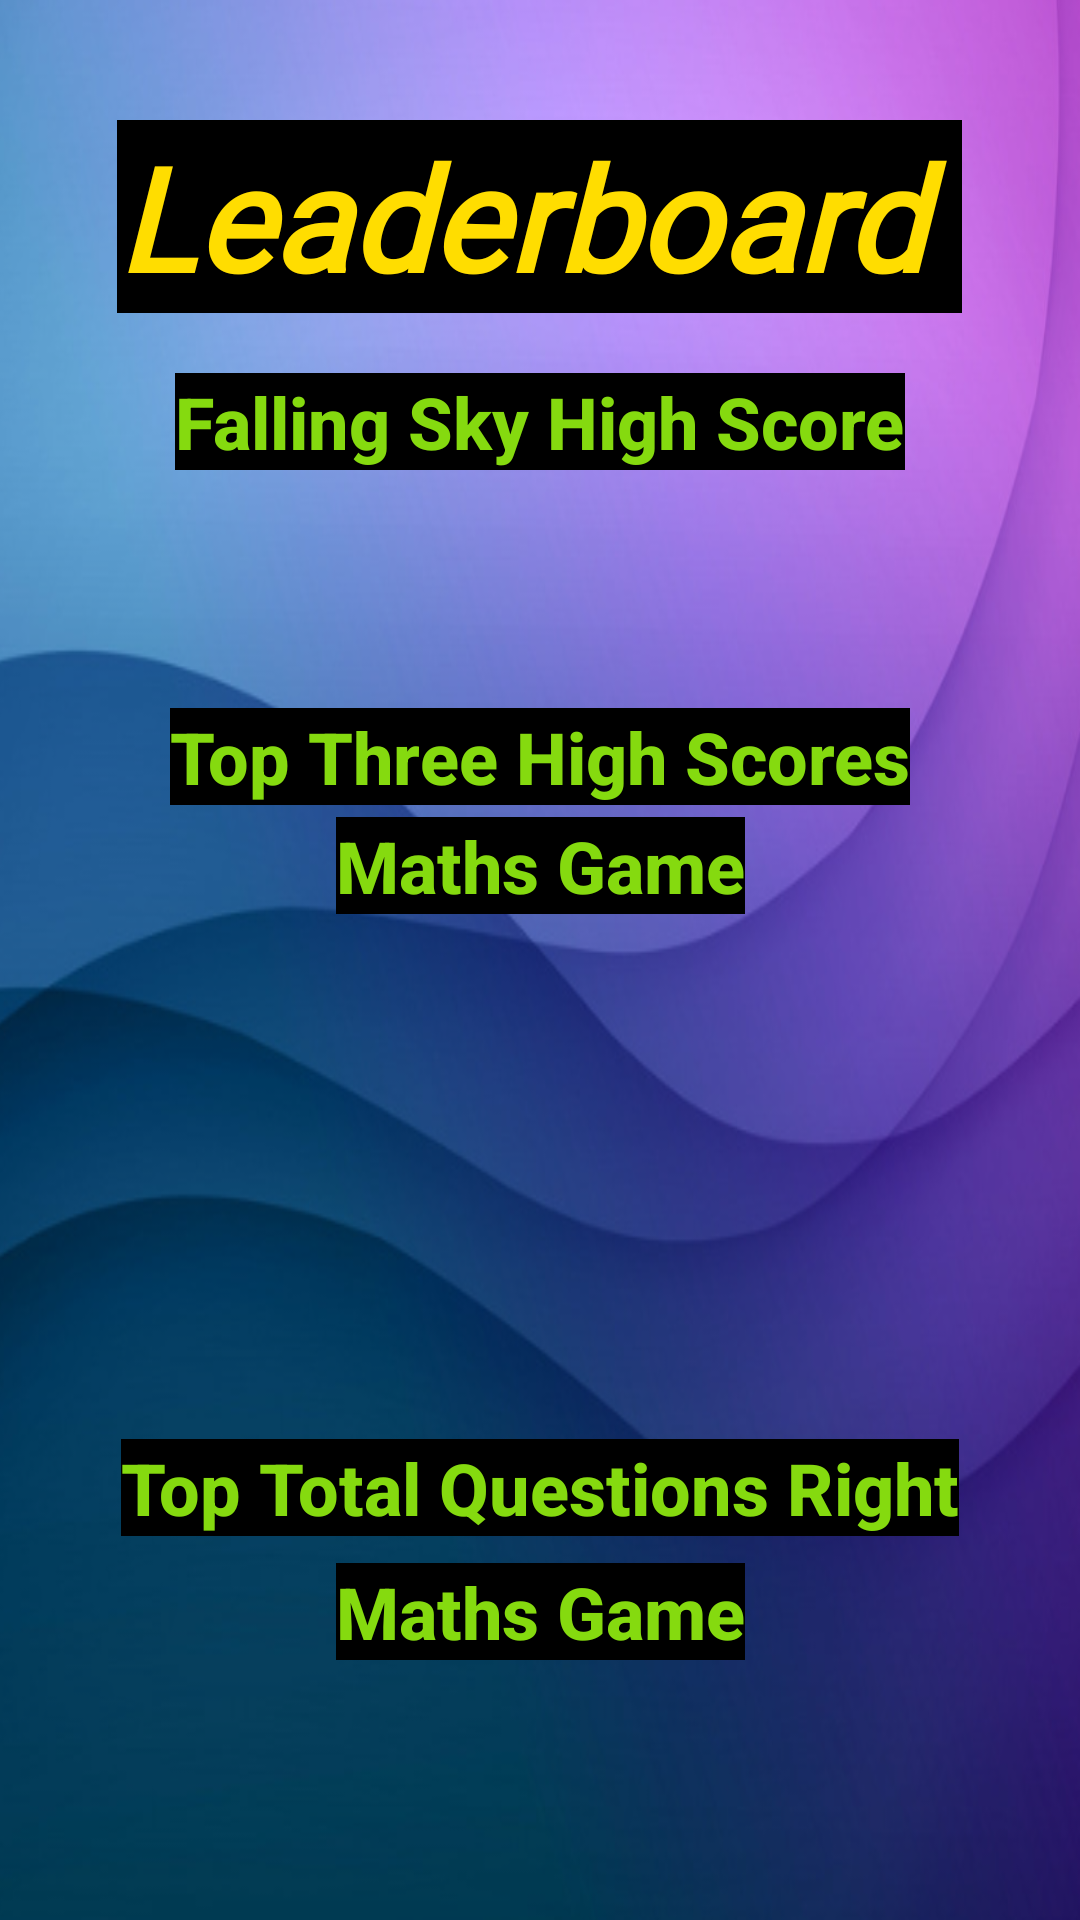

Produce the Android XML layout that renders to this screen, including the resource entries it uses.
<!-- AndroidManifest.xml: application theme Theme.AppCompat.Light.NoActionBar.FullScreen -->
<!-- res/layout/activity_leaderboard.xml -->
<?xml version="1.0" encoding="utf-8"?>
<androidx.constraintlayout.widget.ConstraintLayout xmlns:android="http://schemas.android.com/apk/res/android"
    xmlns:app="http://schemas.android.com/apk/res-auto"
    xmlns:tools="http://schemas.android.com/tools"
    android:layout_width="match_parent"
    android:layout_height="match_parent"
    android:background="@drawable/leaderboardbackgroundscreen"
    tools:context="Starter.LeaderboardActivity">

    <Button
        android:id="@+id/btnExitToMenu"
        android:layout_width="wrap_content"
        android:layout_height="wrap_content"
        android:layout_marginTop="41dp"
        android:onClick="navLeaderboardExitToMenu"
        android:text="Exit"
        android:textColor="#040404"
        app:layout_constraintEnd_toEndOf="parent"
        app:layout_constraintHorizontal_bias="0.498"
        app:layout_constraintStart_toStartOf="parent"
        app:layout_constraintTop_toBottomOf="@+id/lblTotalQuestionsRight" />

    <TextView
        android:id="@+id/lblMathsHighScoreOne"
        android:layout_width="wrap_content"
        android:layout_height="wrap_content"
        android:layout_marginTop="16dp"
        android:textColor="#FFFFFF"
        android:textSize="24sp"
        app:layout_constraintEnd_toEndOf="parent"
        app:layout_constraintHorizontal_bias="0.498"
        app:layout_constraintStart_toStartOf="parent"
        app:layout_constraintTop_toBottomOf="@+id/lblLeaderboardMathsTitle" />

    <TextView
        android:id="@+id/lblMathsTotalPoints"
        android:layout_width="wrap_content"
        android:layout_height="wrap_content"
        android:layout_marginTop="20dp"
        android:textColor="#FFFFFF"
        android:textSize="24sp"
        app:layout_constraintEnd_toEndOf="parent"
        app:layout_constraintStart_toStartOf="parent"
        app:layout_constraintTop_toBottomOf="@+id/lblMathsHighScoreTwo" />

    <TextView
        android:id="@+id/lblMathsHighScoreTwo"
        android:layout_width="wrap_content"
        android:layout_height="wrap_content"
        android:layout_marginTop="20dp"
        android:textColor="#FFFFFF"
        android:textSize="24sp"
        app:layout_constraintEnd_toEndOf="parent"
        app:layout_constraintStart_toStartOf="parent"
        app:layout_constraintTop_toBottomOf="@+id/lblMathsHighScoreOne" />

    <TextView
        android:id="@+id/lblLeaderboardTitle"
        android:layout_width="wrap_content"
        android:layout_height="wrap_content"
        android:layout_marginTop="40dp"
        android:background="#000000"
        android:fontFamily="@font/archivo_black"
        android:text="Leaderboard "
        android:textColor="#FFDD00"
        android:textSize="48sp"
        android:textStyle="bold|italic"
        app:layout_constraintEnd_toEndOf="parent"
        app:layout_constraintHorizontal_bias="0.497"
        app:layout_constraintStart_toStartOf="parent"
        app:layout_constraintTop_toTopOf="parent" />

    <TextView
        android:id="@+id/lblLeaderboardFallingSkyTitle"
        android:layout_width="wrap_content"
        android:layout_height="wrap_content"
        android:layout_marginTop="20dp"
        android:background="#000000"
        android:fontFamily="sans-serif-medium"
        android:text="Falling Sky High Score"
        android:textColor="#85DA0F"
        android:textSize="24sp"
        android:textStyle="bold"
        app:layout_constraintEnd_toEndOf="parent"
        app:layout_constraintStart_toStartOf="parent"
        app:layout_constraintTop_toBottomOf="@+id/lblLeaderboardTitle" />

    <TextView
        android:id="@+id/lblLeaderboardMathsTopThreeTitle"
        android:layout_width="wrap_content"
        android:layout_height="wrap_content"
        android:layout_marginTop="31dp"
        android:background="#000000"
        android:fontFamily="sans-serif-medium"
        android:text="Top Three High Scores"
        android:textColor="#85DA0F"
        android:textSize="24sp"
        android:textStyle="bold"
        app:layout_constraintEnd_toEndOf="parent"
        app:layout_constraintStart_toStartOf="parent"
        app:layout_constraintTop_toBottomOf="@+id/lblFallingSkyHighScore" />

    <TextView
        android:id="@+id/lblLeaderboardMathsTitle"
        android:layout_width="wrap_content"
        android:layout_height="wrap_content"
        android:layout_marginTop="4dp"
        android:background="#000000"
        android:fontFamily="sans-serif-medium"
        android:text="Maths Game"
        android:textColor="#85DA0F"
        android:textSize="24sp"
        android:textStyle="bold"
        app:layout_constraintEnd_toEndOf="parent"
        app:layout_constraintStart_toStartOf="parent"
        app:layout_constraintTop_toBottomOf="@+id/lblLeaderboardMathsTopThreeTitle" />

    <TextView
        android:id="@+id/lblLeaderboardMathsHighScoreThree"
        android:layout_width="wrap_content"
        android:layout_height="wrap_content"
        android:layout_marginTop="22dp"
        android:background="#000000"
        android:fontFamily="sans-serif-medium"
        android:text="Top Total Questions Right"
        android:textColor="#85DA0F"
        android:textSize="24sp"
        android:textStyle="bold"
        app:layout_constraintEnd_toEndOf="parent"
        app:layout_constraintStart_toStartOf="parent"
        app:layout_constraintTop_toBottomOf="@+id/lblMathsTotalPoints" />

    <TextView
        android:id="@+id/lblLeaderboardMathsTwoTitle"
        android:layout_width="wrap_content"
        android:layout_height="wrap_content"
        android:layout_marginTop="9dp"
        android:background="#000000"
        android:fontFamily="sans-serif-medium"
        android:text="Maths Game"
        android:textColor="#85DA0F"
        android:textSize="24sp"
        android:textStyle="bold"
        app:layout_constraintEnd_toEndOf="parent"
        app:layout_constraintStart_toStartOf="parent"
        app:layout_constraintTop_toBottomOf="@+id/lblLeaderboardMathsHighScoreThree" />

    <TextView
        android:id="@+id/lblTotalQuestionsRight"
        android:layout_width="wrap_content"
        android:layout_height="wrap_content"
        android:layout_marginTop="18dp"
        android:textColor="#FFFFFF"
        android:textSize="24sp"
        app:layout_constraintEnd_toEndOf="parent"
        app:layout_constraintStart_toStartOf="parent"
        app:layout_constraintTop_toBottomOf="@+id/lblLeaderboardMathsTwoTitle" />

    <TextView
        android:id="@+id/lblFallingSkyHighScore"
        android:layout_width="wrap_content"
        android:layout_height="wrap_content"
        android:layout_marginTop="16dp"
        android:textColor="#FFFFFF"
        android:textSize="24sp"
        app:layout_constraintEnd_toEndOf="parent"
        app:layout_constraintHorizontal_bias="0.498"
        app:layout_constraintStart_toStartOf="parent"
        app:layout_constraintTop_toBottomOf="@+id/lblLeaderboardFallingSkyTitle" />

</androidx.constraintlayout.widget.ConstraintLayout>
<!-- resources referenced by this layout -->
<resources>
  <!-- drawable leaderboardbackgroundscreen: png bitmap (drawable, 342692 bytes) -->
  <style name="Theme.AppCompat.Light.NoActionBar.FullScreen" parent="@style/Theme.AppCompat.Light.NoActionBar">
          <item name="android:windowNoTitle">true</item>
          <item name="android:windowActionBar">false</item>
          <item name="android:windowFullscreen">true</item>
          <item name="android:windowContentOverlay">@null</item>
      </style>
</resources>
